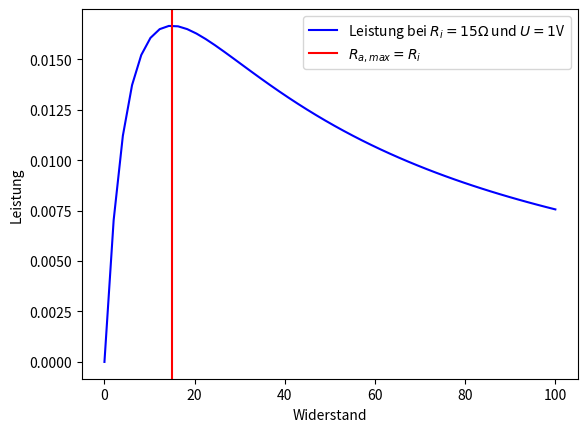

Recreate this plot in Python.
import numpy as np
import matplotlib.pyplot as plt
from scipy.optimize import curve_fit

U = 1
R_i = 15

x = np.linspace(0,100)
plt.plot(x, U**2/(R_i+x)**2*x, 'b-', label='Leistung bei $R_i=15\Omega$ und $U=1$V')
plt.axvline(x=15, color='r', linestyle='-',label='$R_{a,max} = R_i$')
plt.xlabel('Widerstand')
plt.ylabel('Leistung')
plt.legend(loc='best')
plt.savefig('Leistung.pdf')
plt.show()

